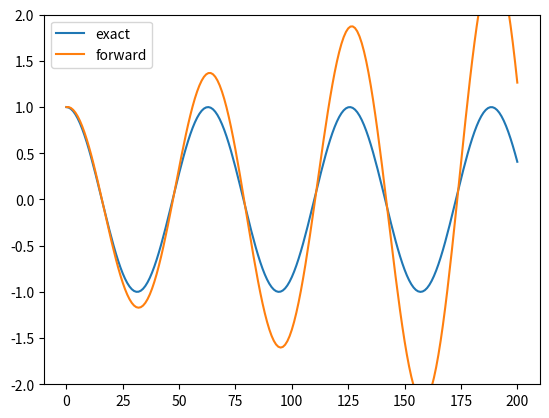
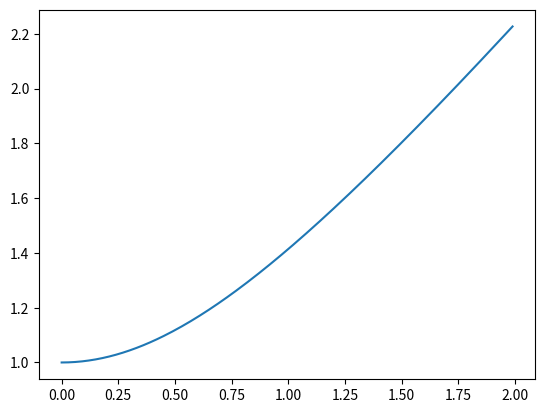
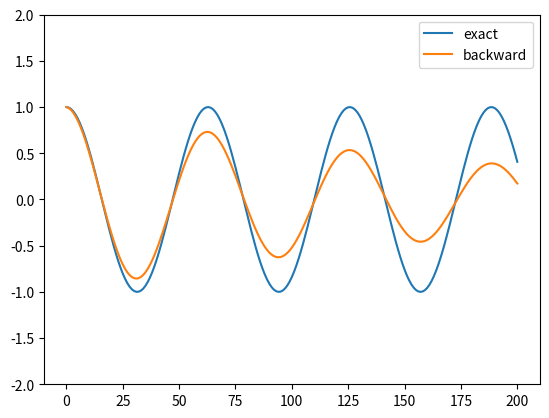
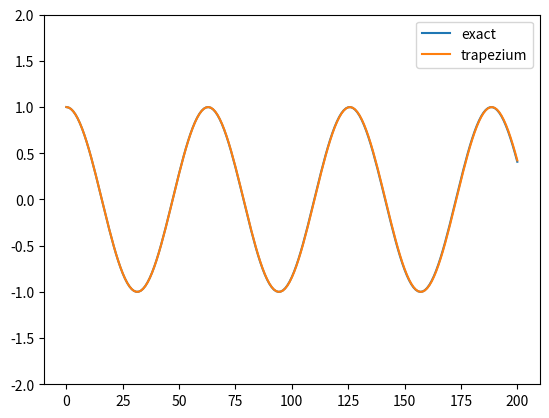
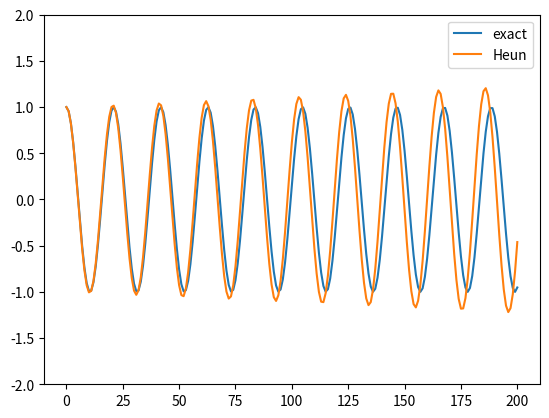
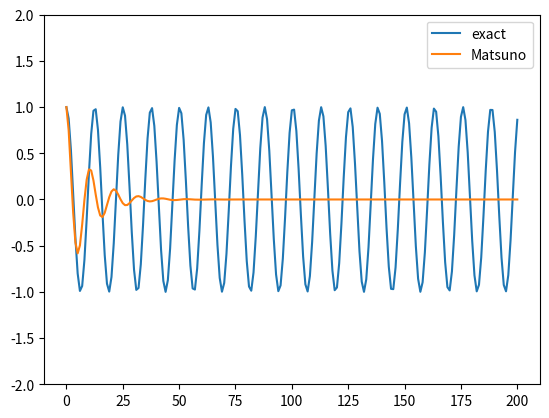
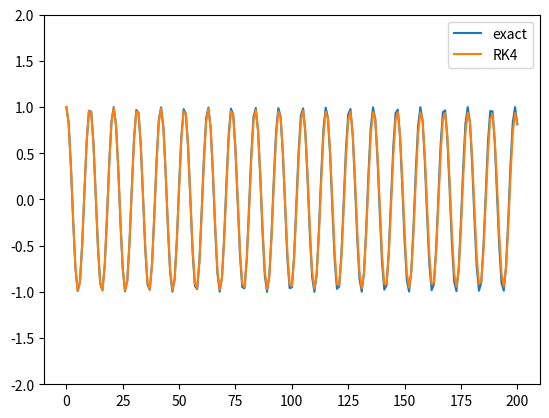
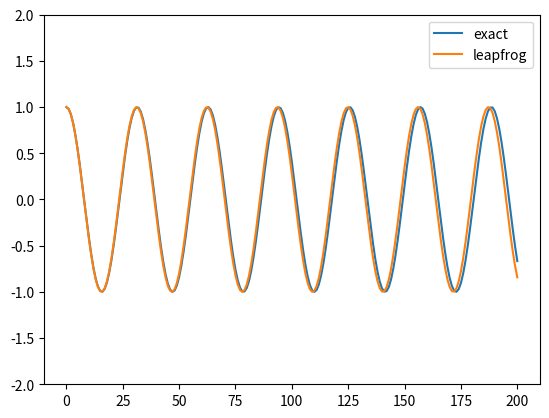
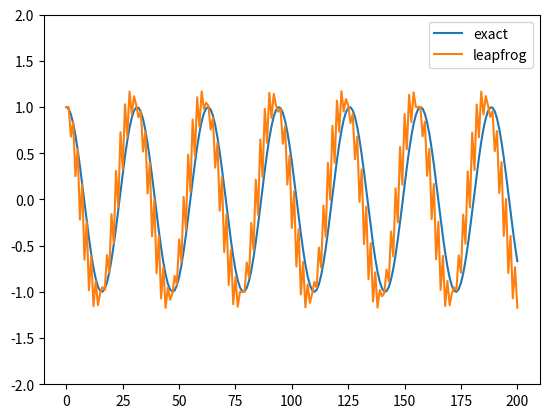
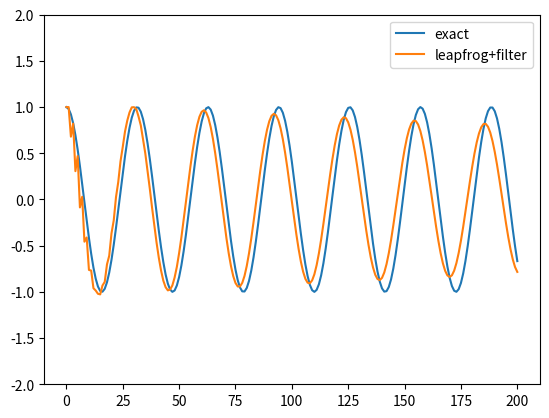

Here is the Python script that generated these plots, in order:
# load libraries for plotting and computing
import numpy as np
%matplotlib notebook
import matplotlib.pyplot as plt
plt.ioff();

# parameters
dt=1.0
kappa=0.1
nt=200
t=np.arange(nt+1)*dt

# allocate solution
psi=np.zeros(nt+1,dtype=complex)
phi=np.zeros(nt+1,dtype=complex)

# initial conditions
psi[0]=1
phi[0]=1

# time integration
for jt in range(nt):
    psi[jt+1]=np.exp(1j*kappa*dt)*psi[jt]
    phi[jt+1]=(1+1j*kappa*dt)*phi[jt]

# plot results
plt.figure()
plt.plot(t,np.real(psi),label='exact')
plt.plot(t,np.real(phi),label='forward')
plt.legend()
plt.ylim([-2,2])
plt.gcf()   # to actually show the plot

# plot of amplification factor as a function of kappa*dt
kdt=np.arange(200)/100    # using kdt as shorthand for kappa*dt; considering values from 0 to 2
A=(1+1j*kdt)
plt.figure()
plt.plot(kdt,np.abs(A));   # plotting the absolute value of the (complex) amplification factor
plt.gcf()

# Backward scheme: start from copy of forward scheme

# parameters
dt=1.0
kappa=0.1
nt=200
t=np.arange(nt+1)*dt

# allocate solution
psi=np.zeros(nt+1,dtype=complex)
phi=np.zeros(nt+1,dtype=complex)

# initial conditions
psi[0]=1
phi[0]=1

# time integration
for jt in range(nt):
    psi[jt+1]=np.exp(1j*kappa*dt)*psi[jt]
    phi[jt+1]=1/(1-1j*kappa*dt)*phi[jt]            # this line changed wrt forward scheme

# plot results
plt.figure()
plt.plot(t,np.real(psi),label='exact')
plt.plot(t,np.real(phi),label='backward')          # different label wrt forward scheme
plt.legend()
plt.ylim([-2,2])
plt.gcf()

# Trapezium scheme: start from copy of forward scheme

# parameters
dt=1.0
kappa=0.1
nt=200
t=np.arange(nt+1)*dt

# allocate solution
psi=np.zeros(nt+1,dtype=complex)
phi=np.zeros(nt+1,dtype=complex)

# initial conditions
psi[0]=1
phi[0]=1

# time integration
for jt in range(nt):
    psi[jt+1]=np.exp(1j*kappa*dt)*psi[jt]
    phi[jt+1]=(1+1j*kappa*dt/2)/(1-1j*kappa*dt/2)*phi[jt]      # this line changed wrt forward scheme

# plot results
plt.figure()
plt.plot(t,np.real(psi),label='exact')
plt.plot(t,np.real(phi),label='trapezium')
plt.legend()
plt.ylim([-2,2])
plt.gcf()

# parameters
dt=1.0
kappa=0.3
nt=200
t=np.arange(nt+1)*dt

# allocate solution
psi=np.zeros(nt+1,dtype=complex)
phi=np.zeros(nt+1,dtype=complex)

# initial conditions
psi[0]=1
phi[0]=1

# time integration
for jt in range(nt):
    psi[jt+1]=np.exp(1j*kappa*dt)*psi[jt]
    phi_tilde=(1+1j*kappa*dt)*phi[jt]                      # first stage: forward-like
    phi[jt+1]=phi[jt]+1j*kappa*dt/2*(phi_tilde+phi[jt])    # second stage: trapezium-like

# plot results
plt.figure()
plt.plot(t,np.real(psi),label='exact')
plt.plot(t,np.real(phi),label='Heun')
plt.legend()
plt.ylim([-2,2])
plt.gcf()

# Matsuno scheme: start with a copy of the heun scheme

# parameters
dt=1.0
kappa=0.5
nt=200
t=np.arange(nt+1)*dt

# allocate solution
psi=np.zeros(nt+1,dtype=complex)
phi=np.zeros(nt+1,dtype=complex)

# initial conditions
psi[0]=1
phi[0]=1

# time integration
for jt in range(nt):
    psi[jt+1]=np.exp(1j*kappa*dt)*psi[jt]
    phi_tilde=(1+1j*kappa*dt)*phi[jt]               # first stage: forward-like
    phi[jt+1]=phi[jt]+1j*kappa*dt*(phi_tilde)       # second stage: backward-like

# plot results
plt.figure()
plt.plot(t,np.real(psi),label='exact')
plt.plot(t,np.real(phi),label='Matsuno')
plt.legend()
plt.ylim([-2,2])
plt.gcf()

# Runge-Kutta-4 scheme: start with a copy from the forward scheme

# parameters
dt=1.0
kappa=0.6
nt=200
t=np.arange(nt+1)*dt

# allocate solution
psi=np.zeros(nt+1,dtype=complex)
phi=np.zeros(nt+1,dtype=complex)

# initial conditions
psi[0]=1
phi[0]=1

# time integration
for jt in range(nt):
    psi[jt+1]=np.exp(1j*kappa*dt)*psi[jt]
    # compute different stages
    q1=1j*kappa*dt*phi[jt]
    q2=1j*kappa*dt*(phi[jt]+q1/2)
    q3=1j*kappa*dt*(phi[jt]+q2/2)
    q4=1j*kappa*dt*(phi[jt]+q3)
    phi[jt+1]=phi[jt]+(q1+2*q2+2*q3+q4)/6

# plot results
plt.figure()
plt.plot(t,np.real(psi),label='exact')
plt.plot(t,np.real(phi),label='RK4')
plt.legend()
plt.ylim([-2,2])
plt.gcf()

# leapfrog scheme: start from a copy of the forward scheme

# parameters
dt=1.0
kappa=0.2
nt=200
t=np.arange(nt+1)*dt

# allocate solution
psi=np.zeros(nt+1,dtype=complex)
phi=np.zeros(nt+1,dtype=complex)

# initial conditions
psi[0]=1
phi[0]=1

# time integration
jt=0
psi[jt+1]=np.exp(1j*kappa*dt)*psi[jt]

# small note on first timestep: we cannot take regular leapfrog, because it needs the previous timestep, 
# which doesn't exist yet.
# The easiest is to take the forward scheme, but when closely looking at the amplitude of the solution, 
# small variations will show up, while leapfrog is supposed to be neutral. The variations are due to the 
# non-leapfrog first timestep.
# To prove that leapfrog is really neutral, we can take the theoretical amplification factor also for the 
# first timestep. This is only possible for the very simple oscillation equation, not for more complicated
# problems.

#phi[jt+1]=(1+1j*kappa*dt/2)/(1-1j*kappa*dt/2)*phi[jt]  # forward scheme
phi[jt+1]=1j*kappa*dt+np.sqrt(1+(1j*kappa*dt)**2)     # theoretical amplification factor of leapfrog scheme

# leapfrog
for jt in range(1,nt):     # we now take range(1,nt)=1,2,...,nt-1 instead of range(nt)=0,1,...,nt-1
    psi[jt+1]=np.exp(1j*kappa*dt)*psi[jt]
    phi[jt+1]=phi[jt-1]+2*1j*kappa*dt*phi[jt]    # changed wrt forward scheme

# plot results
plt.figure()
plt.plot(t,np.real(psi),label='exact')
plt.plot(t,np.real(phi),label='leapfrog')
plt.ylim([-2,2])
plt.legend()
plt.gcf()

# starting from the leapfrog scheme above

# parameters
dt=1.0
kappa=0.2
nt=200
t=np.arange(nt+1)*dt

# allocate solution
psi=np.zeros(nt+1,dtype=complex)
phi=np.zeros(nt+1,dtype=complex)

# initial conditions
psi[0]=1
phi[0]=1

# time integration
jt=0
psi[jt+1]=np.exp(1j*kappa*dt)*psi[jt]
phi[jt+1]=(1+4*1j*kappa*dt)*phi[jt]  # forward scheme, but 'accidentally' putting an extra factor 4

# leapfrog
for jt in range(1,nt):
    psi[jt+1]=np.exp(1j*kappa*dt)*psi[jt]
    phi[jt+1]=phi[jt-1]+2*1j*kappa*dt*phi[jt]

# plot results
plt.figure()
plt.plot(t,np.real(psi),label='exact')
plt.plot(t,np.real(phi),label='leapfrog')
plt.ylim([-2,2])
plt.legend()
plt.gcf()

# Robert-Asselin filter for leapfrog: start from leapfrog

# parameters
dt=1.0
kappa=0.2
gamma=0.06    # new parameter determining filter strength
nt=200
t=np.arange(nt+1)*dt

# allocate solution
psi=np.zeros(nt+1,dtype=complex)
phi=np.zeros(nt+1,dtype=complex)
phi_f=np.zeros(nt+1,dtype=complex)    # filtered values (overlined variables in the equations)

# initial conditions
psi[0]=1
phi[0]=1
phi_f[0]=1

# time integration
jt=0
psi[jt+1]=np.exp(1j*kappa*dt)*psi[jt]
phi[jt+1]=phi[jt+1]=(1+4*1j*kappa*dt)*phi[jt]  # forward scheme with an error

# leapfrog
for jt in range(1,nt):
    psi[jt+1]=np.exp(1j*kappa*dt)*psi[jt]
    phi[jt+1]=phi_f[jt-1]+2*1j*kappa*dt*phi[jt]                  # same as regular leapfrog, 
                                                                 # but using filtered solution from previous timestep
    phi_f[jt]=phi[jt]+gamma*(phi_f[jt-1]-2*phi[jt]+phi[jt+1])    # apply filter

# plot results
plt.figure()
plt.plot(t,np.real(psi),label='exact')
plt.plot(t,np.real(phi),label='leapfrog+filter')
plt.ylim([-2,2])
plt.legend()
plt.gcf()

